4-way image classification set "split_data" from GitHub (mdtajuddin809/palm-Leaf-Disease-Detection); label vocabulary: boron deficiency, healthy, kalium, nitrogen deficiency.

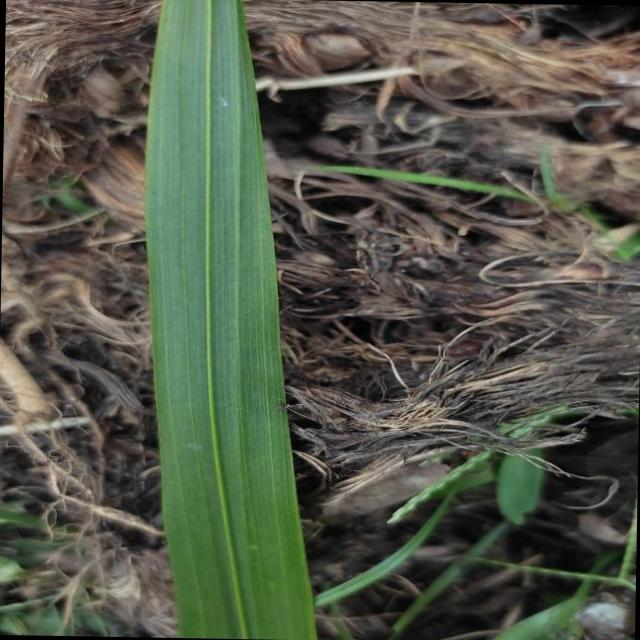
Label: healthy

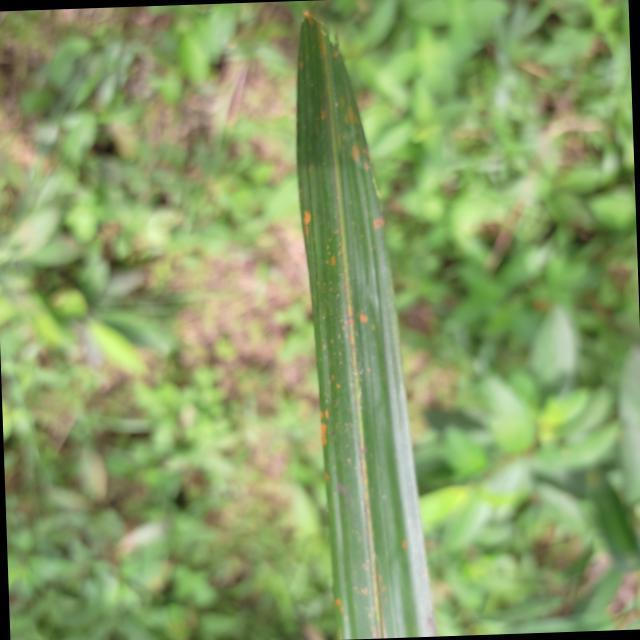
Label: kalium

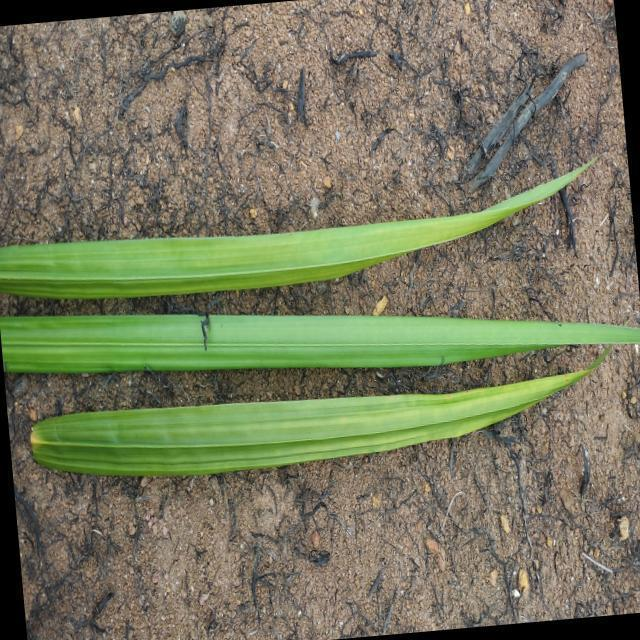
Label: nitrogen deficiency

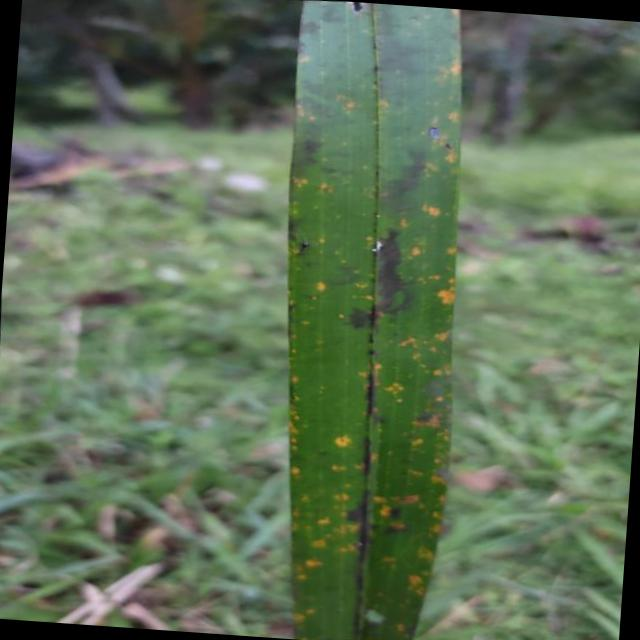
Label: kalium

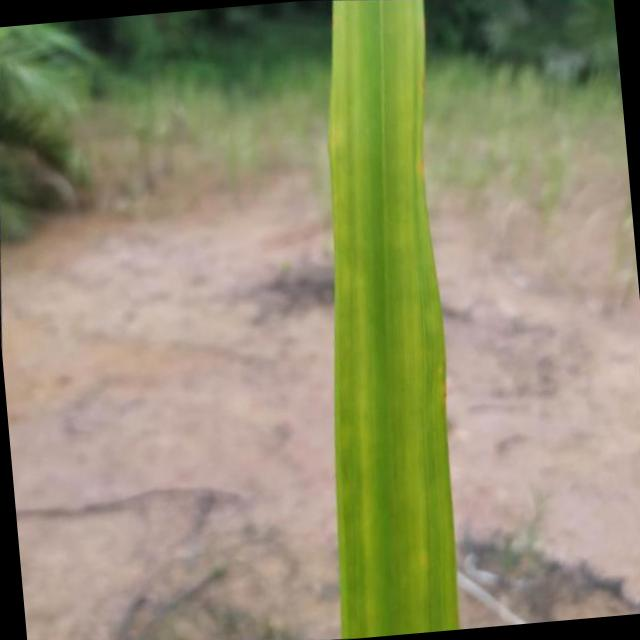
Label: nitrogen deficiency

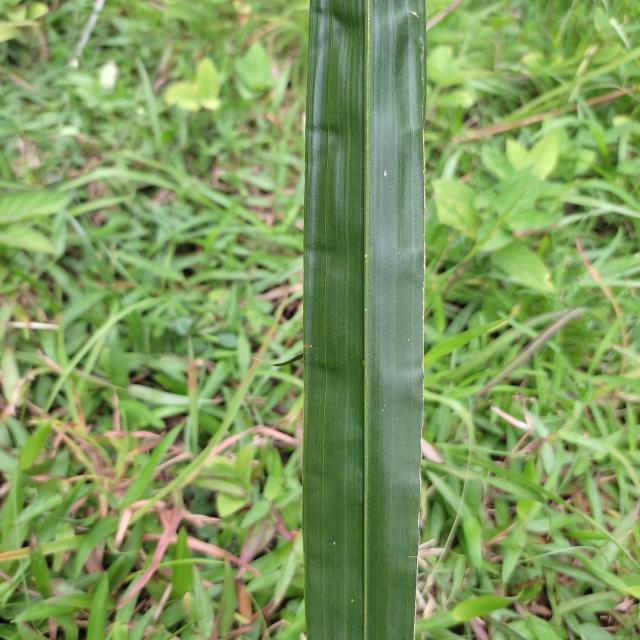
Label: boron deficiency
